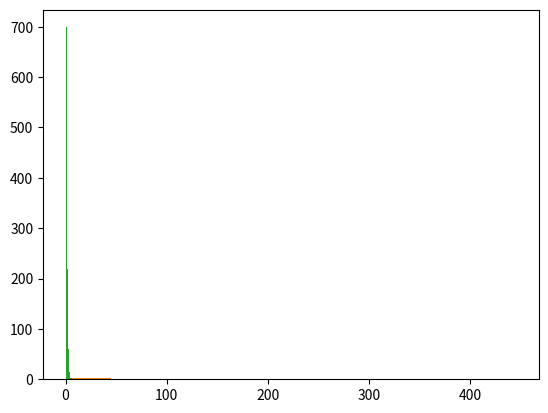

This chart was generated by the following Python code:
"""
RANDOM DISTRIBUTION GENRATOR

The following code generates three types of random distrubutions:

1. A random floating point distribution that generates a equally distributed histogram
2. A uniform distirbution that generates a histogram with two peaks
3. A exponential distribution that generates a histogram with exponentially decreasing peaks for frequencies

NumPy random number generator modules are used to genrate random numbers between 0 and 1
"""

import matplotlib.pyplot as plt
import numpy
import matplotlib.mlab
import random

#random
rand_random = numpy.random.ranf(1000)
plt.hist(rand_random)
plt.show()

#uniform
rand_uniform = numpy.random.uniform([0,1,1000])
plt.hist(rand_uniform)
plt.show()

#exponential
rand_exponential = numpy.random.exponential(1,1000)
plt.hist(rand_exponential)
plt.show()





